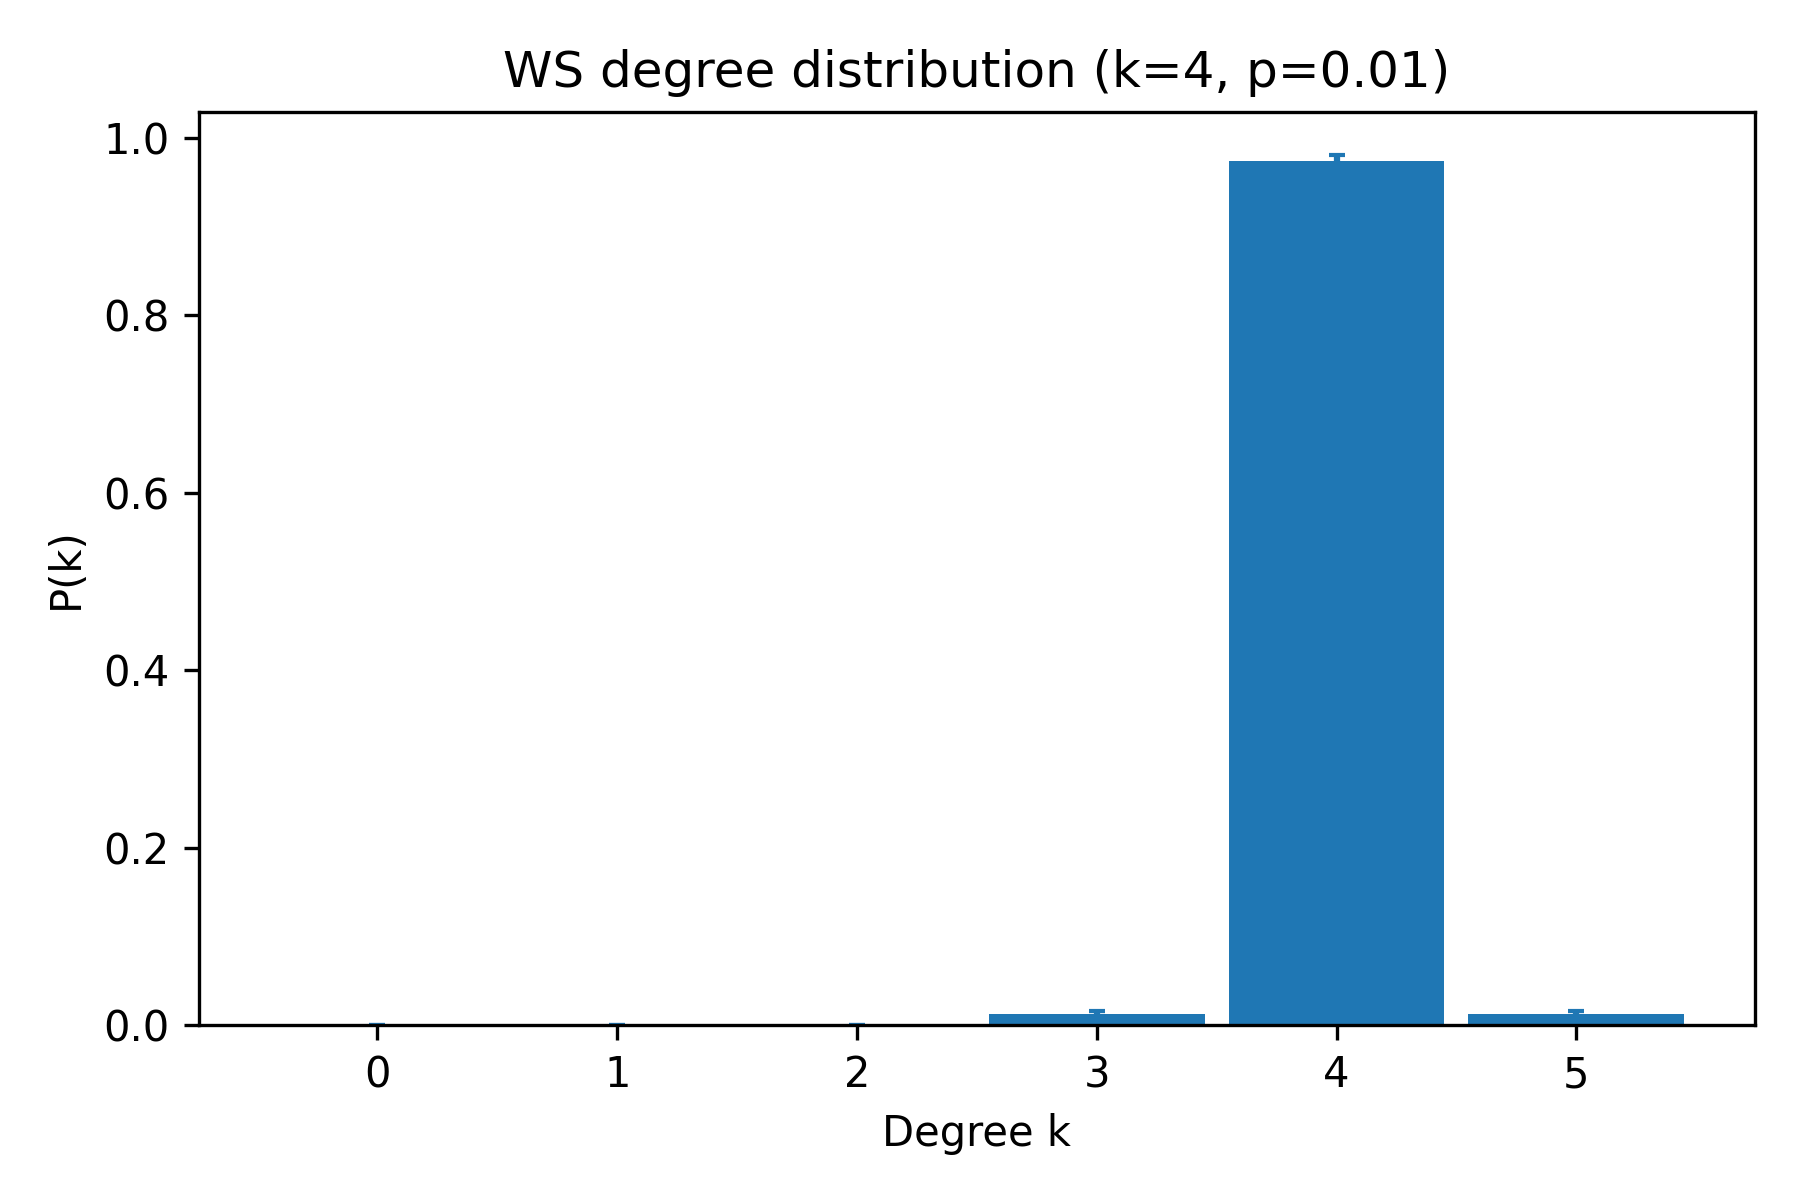

The table this chart was drawn from, first rows:
k, pk_mean, pk_sem
0, 0.0, 0.0
1, 0.0, 0.0
2, 0.0, 0.0
3, 0.013, 0.002911
4, 0.974, 0.005822
5, 0.013, 0.002911
